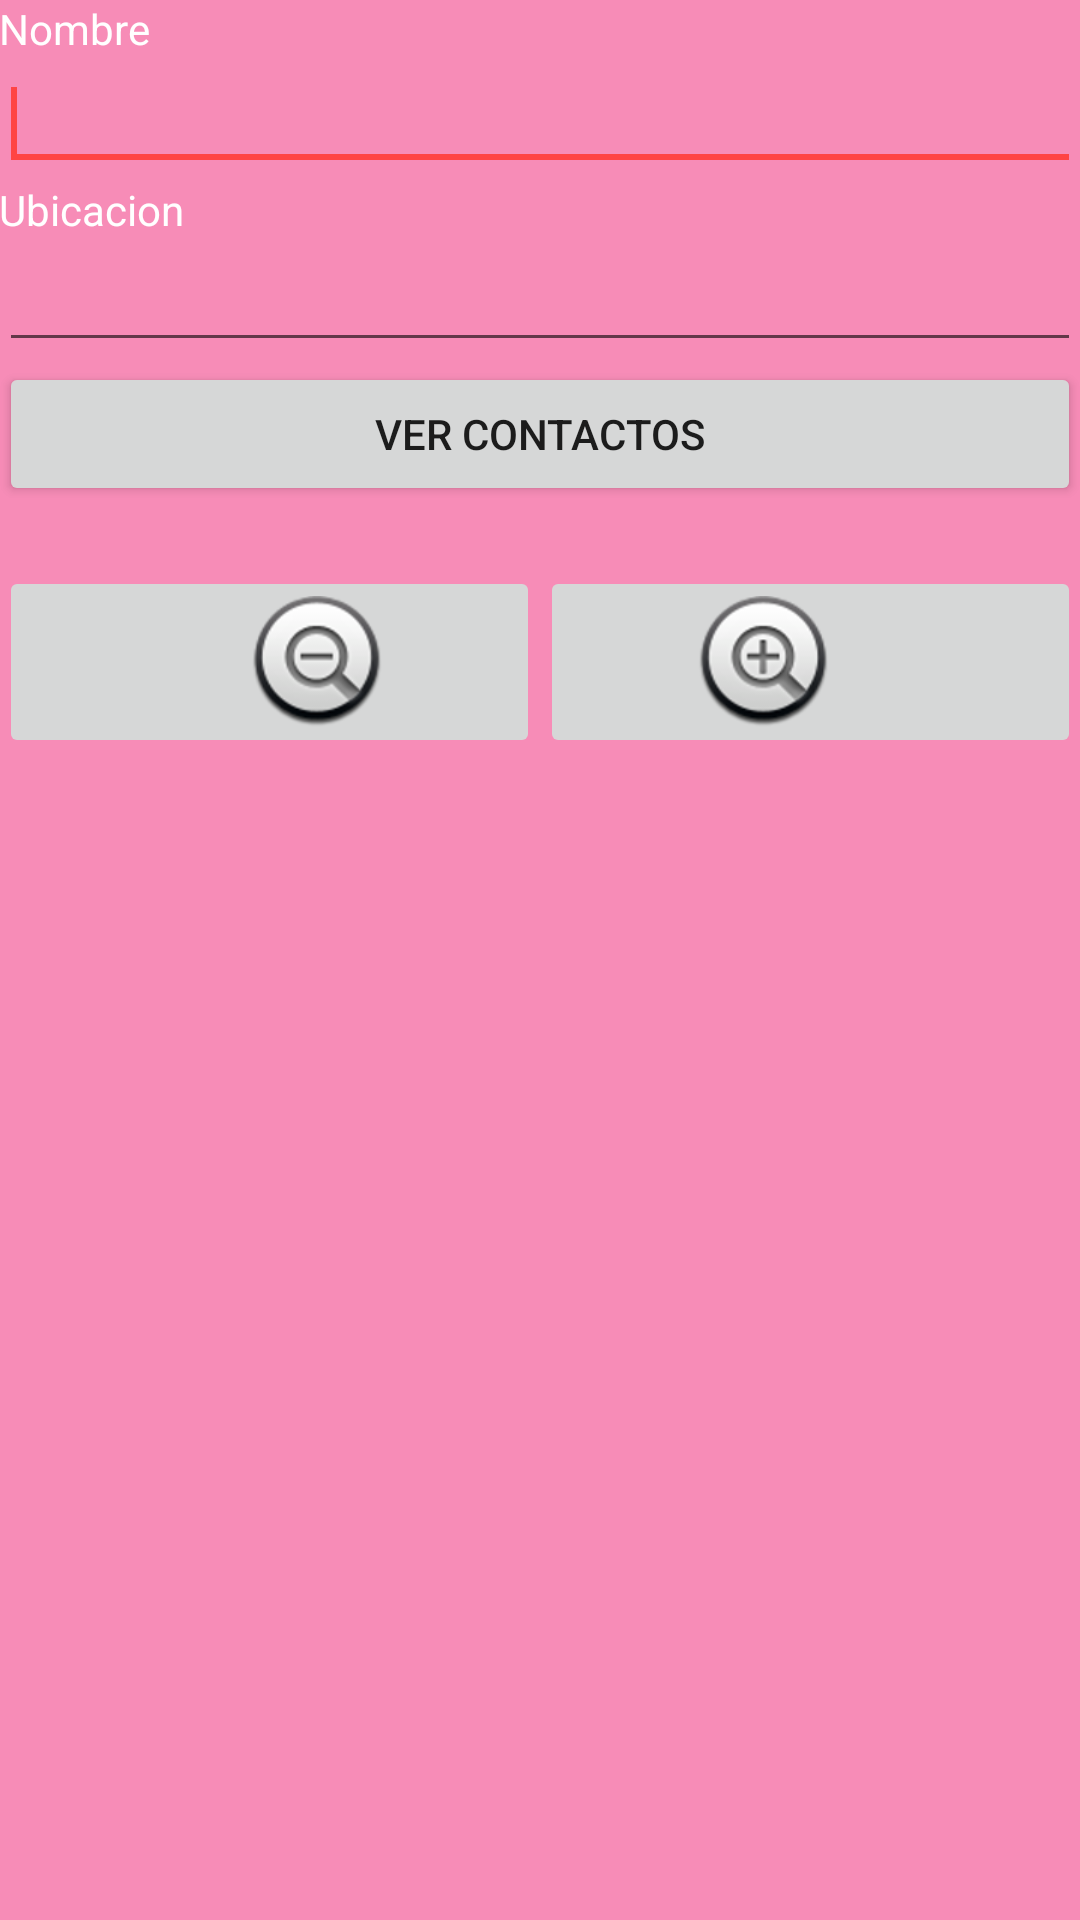

Android layout source for this screen:
<!-- AndroidManifest.xml: application theme myStyle -->
<!-- res/layout/activity_grupo.xml -->
<LinearLayout xmlns:android="http://schemas.android.com/apk/res/android"
    xmlns:tools="http://schemas.android.com/tools"
    android:id="@+id/LinearLayout1"
    android:layout_width="match_parent"
    android:layout_height="match_parent"
    android:orientation="vertical"
    android:paddingBottom="@dimen/activity_vertical_margin"
    android:paddingLeft="@dimen/activity_horizontal_margin"
    android:paddingRight="@dimen/activity_horizontal_margin"
    android:paddingTop="@dimen/activity_vertical_margin"
>
    <TextView
        android:layout_width="wrap_content"
        android:layout_height="wrap_content"
        android:text="Nombre"
        android:textColor="#fff"/>

    <EditText
        android:id="@+id/nombre"
        android:layout_width="match_parent"
        android:layout_height="wrap_content"
        android:ems="10"
        android:textColor="#fff"
        android:textColorHint="#fff"
        android:inputType="text">

        <requestFocus />
    </EditText>

    <TextView
        android:id="@+id/textView2"
        android:layout_width="wrap_content"
        android:layout_height="wrap_content"
        android:text="Ubicacion"
        android:textColor="#fff"
        android:textColorHint="#fff"
        />

    <EditText
        android:id="@+id/telefono"
        android:layout_width="match_parent"
        android:layout_height="wrap_content"
        android:ems="10"
        android:textColor="#fff"
        android:textColorHint="#fff"
        android:inputType="number" />


    <LinearLayout
        android:layout_width="match_parent"
        android:layout_height="wrap_content" >



        <Button
            android:id="@+id/mostrar"
            android:layout_width="0dp"
            android:layout_height="wrap_content"
            android:layout_weight="2"
            android:text="Ver contactos" />

    </LinearLayout>

    <LinearLayout
        android:layout_width="match_parent"
        android:layout_height="wrap_content" >



    </LinearLayout>

    <LinearLayout
        android:layout_width="match_parent"
        android:layout_height="wrap_content"
        android:layout_marginTop="20dp" >

        <ImageButton
            android:id="@+id/menos"
            android:layout_width="0dp"
            android:layout_height="wrap_content"
            android:layout_weight="2"
            android:src="@android:drawable/btn_minus"
            android:contentDescription="@string/app_name" />

        <ImageButton
            android:id="@+id/mas"
            android:layout_width="0dp"
            android:layout_height="wrap_content"
            android:layout_weight="2"
            android:src="@android:drawable/btn_plus"
            android:contentDescription="@string/app_name" />

    </LinearLayout>

</LinearLayout>
<!-- resources referenced by this layout -->
<resources>
  <dimen name="activity_horizontal_margin">64dp</dimen>
  <string name="app_name">Michoacana segura</string>
  <style name="myStyle" parent="Theme.AppCompat.Light.NoActionBar">
          <item name="android:windowBackground">@color/pinking</item>
          <item name="android:colorBackground">@color/pinking</item>
      </style>
  <color name="pinking">#7fee186e</color>
</resources>
